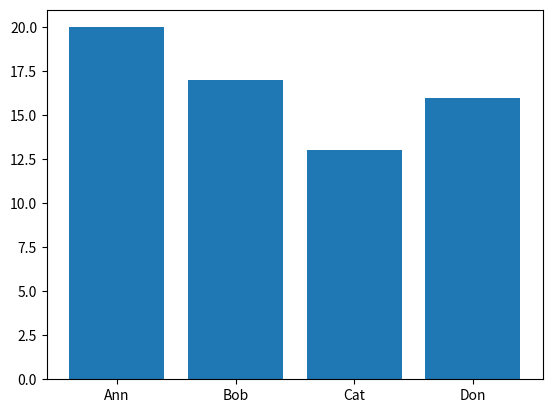
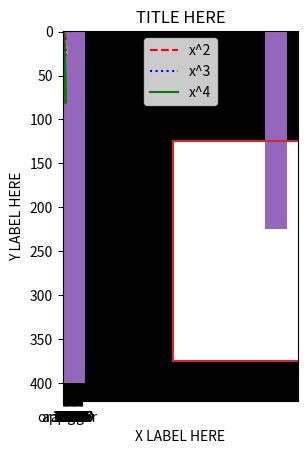

These charts were generated, in order, by the following Python code:
%matplotlib inline

import pandas as pd
import numpy as np
import matplotlib.pyplot as plt

creds = pd.DataFrame({'Ann': [20], 'Bob': [17], 'Cat': [13], 'Don': [16]})
creds
noprint = plt.bar(height=np.array(creds.iloc[0]), x=creds.columns)

fig = plt.figure()
ax = fig.add_subplot()

fig = plt.figure()
ax1 = fig.add_subplot(1,2,1)
ax2 = fig.add_subplot(1,2,2)

x = [0,0,0, 1, 1, 1,1, 1, 2, 2]

fig = plt.figure()
ax = fig.add_subplot()
noprint = ax.hist(x, 10)

noprint = plt.hist(x, 10)

data = [1, 3, 5, 5, 3, 1, 1, 1, 1]
noprint = plt.hist(data)

data = ["apples", "apples", "oranges"]
noprint = plt.hist(data)

shift = np.array(list(range(10)))/100.0

x1 = np.array([1 for i in range(10)]) + shift
x3 = np.array([3 for i in range(10)]) + shift

animals = np.array(["tiger", "tiger", "tiger"])

data = np.concatenate([x1, x3, animals])

counts, bins, patches = plt.hist(data)

# This creates a mess and it is instructive to uncomment the following lines and examine the intermediate results
# print(x1)
# print(x3)
# print(counts)
# print(bins)
# for p in patches:
#     print(p)

x = [i+1 for i in range(0,20)]
print(x)
noprint = plt.hist(x)

noprint = plt.hist(x, bins=20)

x1 = list([1,2,3,4,5,6,7]) # Not sure why but treating x1 and x2 as ndarrays seems to trigger a warning, so J forced them to be lists!
x2 = list([6,7,8,9])       # See https://gitlab.com/ase/ase/-/issues/675 for deeper research

noprint = plt.hist([x1,x2])

img = np.zeros((25,25))
img[5:-5, 5:-5] = 255

noprint = plt.imshow(img, cmap='gray')

noprint = plt.hist(img)

noprint = plt.hist(img.flatten())

x1 = np.array([1,2,3,4,5])
y1 = x1**2

noprint = plt.plot(x1,y1)

import random
x2 = x1.copy()
random.shuffle(x2)
y2 = x2**2
print(y2)

plt.plot(x2,y2)

x1 = np.array([1,2,3])
x2 = np.array([1,2,3])
x3 = np.array([1,2,3])

x = np.array([x1,x2,x3]).T # columns of x1, x2, x3

y1 = x1**2
y2 = x2**3
y3 = x3**4

y = np.array([y1,y2,y3]).T # columns of y1,y2,y3

noprint = plt.plot(x,y)

x1 = np.array([1,2,3])
x2 = np.array([1,2,3])
x3 = np.array([1,2,3])

x = np.array([x1,x2,x3]).T # columns of x1, x2, x3

y1 = x1**2
y2 = x2**3
y3 = x3**4

y = np.array([y1,y2,y3]).T # columns of y1,y2,y3

noprint = plt.plot(x,y, linestyle="--")

x1 = np.array([1,2,3])
x2 = np.array([1,2,3])
x3 = np.array([1,2,3])

y1 = x1**2
y2 = x2**3
y3 = x3**4

noprint = plt.plot(x,y, "r--")

x1 = np.array([1,2,3])
x2 = np.array([1,2,3])
x3 = np.array([1,2,3])

y1 = x1**2
y2 = x2**3
y3 = x3**4


plt.plot(x1,y1, "r--")
plt.plot(x2,y2, "b:")
noprint = plt.plot(x3,y3, "g-")

x1 = np.array([1,2,3])
x2 = np.array([1,2,3])
x3 = np.array([1,2,3])

y1 = x1**2
y2 = x2**3
y3 = x3**4

plt.plot(x1,y1, "r--", label='x^2')
plt.plot(x2,y2, "b:", label='x^3')
plt.plot(x3,y3, "g-", label='x^4')

plt.axis('tight')
plt.legend()

plt.title("TITLE HERE")
plt.xlabel("X LABEL HERE")
plt.ylabel("Y LABEL HERE")



img = np.zeros((500, 500))
img[125:-125, 125:-125] = 255

x = [125, 375, 375, 125, 125]
y = [125, 125, 375, 375, 125]

plt.imshow(img, cmap='gray')
plt.plot(x,y)
print("done")